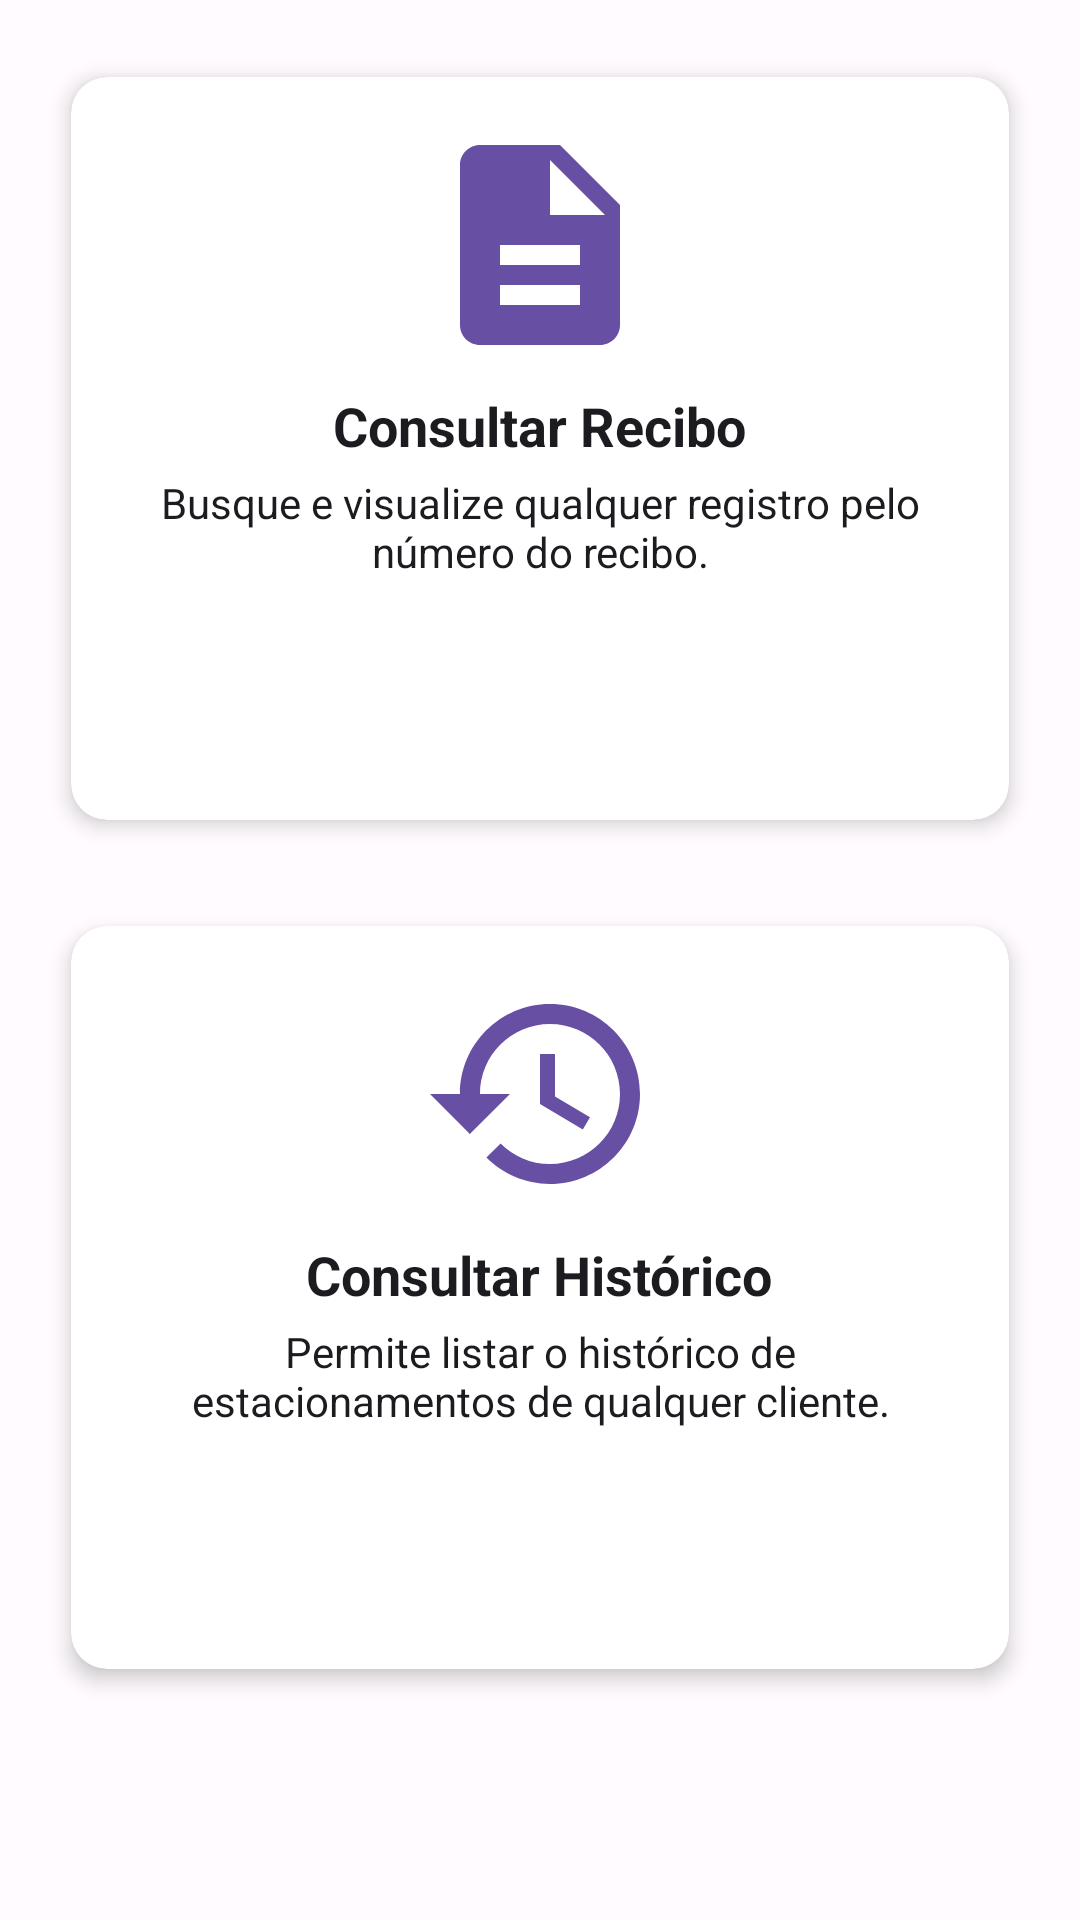

Produce the Android XML layout that renders to this screen, including the resource entries it uses.
<!-- AndroidManifest.xml: application theme Theme.ParkMobile -->
<!-- res/layout/fragment_relatorios_main.xml -->
<?xml version="1.0" encoding="utf-8"?>
<ScrollView xmlns:android="http://schemas.android.com/apk/res/android"
    xmlns:app="http://schemas.android.com/apk/res-auto"
    xmlns:tools="http://schemas.android.com/tools"
    android:layout_width="match_parent"
    android:layout_height="match_parent"
    android:fillViewport="true"
    tools:context=".ui.relatorio.RelatoriosMainFragment">

    <LinearLayout
        android:layout_width="match_parent"
        android:layout_height="wrap_content"
        android:orientation="vertical"
        android:padding="16dp">

        
        <androidx.cardview.widget.CardView
            android:id="@+id/card_consultar_recibo"
            android:layout_width="match_parent"
            android:layout_height="wrap_content"
            android:layout_marginBottom="16dp"
            app:cardCornerRadius="12dp"
            app:cardElevation="4dp"
            app:cardUseCompatPadding="true">

            <LinearLayout
                android:layout_width="match_parent"
                android:layout_height="wrap_content"
                android:orientation="vertical"
                android:padding="16dp">

                <ImageView
                    android:layout_width="80dp"
                    android:layout_height="80dp"
                    android:layout_gravity="center_horizontal"
                    android:contentDescription="@string/desc_consultar_recibo"
                    android:src="@drawable/ic_recibo" />

                <TextView
                    android:layout_width="wrap_content"
                    android:layout_height="wrap_content"
                    android:layout_gravity="center_horizontal"
                    android:layout_marginTop="8dp"
                    android:text="Consultar Recibo"
                    android:textColor="@color/md_theme_onSurface"
                    android:textSize="18sp"
                    android:textStyle="bold" />

                <TextView
                    android:layout_width="wrap_content"
                    android:layout_height="wrap_content"
                    android:layout_gravity="center_horizontal"
                    android:layout_marginTop="4dp"
                    android:gravity="center"
                    android:text="Busque e visualize qualquer registro pelo número do recibo."
                    android:textColor="@color/md_theme_onSurface"
                    android:textSize="14sp" />

                <Button
                    android:id="@+id/btn_consultar_recibo"
                    style="@style/BotaoGeral"
                    android:layout_width="match_parent"
                    android:layout_height="wrap_content"
                    android:layout_marginTop="16dp"
                    android:text="Consultar" />

            </LinearLayout>

        </androidx.cardview.widget.CardView>

        
        <androidx.cardview.widget.CardView
            android:id="@+id/card_consultar_historico"
            android:layout_width="match_parent"
            android:layout_height="wrap_content"
            android:layout_marginBottom="16dp"
            app:cardCornerRadius="12dp"
            app:cardElevation="4dp"
            app:cardUseCompatPadding="true">

            <LinearLayout
                android:layout_width="match_parent"
                android:layout_height="wrap_content"
                android:orientation="vertical"
                android:padding="16dp">

                <ImageView
                    android:layout_width="80dp"
                    android:layout_height="80dp"
                    android:layout_gravity="center_horizontal"
                    android:contentDescription="@string/desc_consultar_historico"
                    android:src="@drawable/ic_historico" />

                <TextView
                    android:layout_width="wrap_content"
                    android:layout_height="wrap_content"
                    android:layout_gravity="center_horizontal"
                    android:layout_marginTop="8dp"
                    android:text="Consultar Histórico"
                    android:textColor="@color/md_theme_onSurface"
                    android:textSize="18sp"
                    android:textStyle="bold" />

                <TextView
                    android:layout_width="wrap_content"
                    android:layout_height="wrap_content"
                    android:layout_gravity="center_horizontal"
                    android:layout_marginTop="4dp"
                    android:gravity="center"
                    android:text="Permite listar o histórico de estacionamentos de qualquer cliente."
                    android:textColor="@color/md_theme_onSurface"
                    android:textSize="14sp" />

                <Button
                    android:id="@+id/btn_consultar_historico"
                    style="@style/BotaoGeral"
                    android:layout_width="match_parent"
                    android:layout_height="wrap_content"
                    android:layout_marginTop="16dp"
                    android:text="Consultar" />

            </LinearLayout>

        </androidx.cardview.widget.CardView>

    </LinearLayout>

</ScrollView>
<!-- resources referenced by this layout -->
<resources>
  <color name="md_theme_onSurface">#1C1B1F</color>
  <!-- drawable ic_historico (drawable) -->
  <?xml version="1.0" encoding="utf-8"?>
  <vector xmlns:android="http://schemas.android.com/apk/res/android"
      android:width="24dp"
      android:height="24dp"
      android:viewportWidth="24"
      android:viewportHeight="24">
      <path
          android:fillColor="@color/md_theme_primary"
          android:pathData="M13,3c-4.97,0 -9,4.03 -9,9H1l3.89,3.89 0.07,0.14L9,12H6c0,-3.87 3.13,-7 7,-7s7,3.13 7,7 -3.13,7 -7,7c-1.93,0 -3.68,-0.79 -4.94,-2.06l-1.42,1.42C8.27,19.99 10.51,21 13,21c4.97,0 9,-4.03 9,-9s-4.03,-9 -9,-9zM12,8v5l4.28,2.54 0.72,-1.21 -3.5,-2.08V8H12z"/>
  </vector>
  <!-- drawable ic_recibo (drawable) -->
  <?xml version="1.0" encoding="utf-8"?>
  <vector xmlns:android="http://schemas.android.com/apk/res/android"
      android:width="24dp"
      android:height="24dp"
      android:viewportWidth="24"
      android:viewportHeight="24">
      <path
          android:fillColor="@color/md_theme_primary"
          android:pathData="M14,2H6C4.9,2 4,2.9 4,4v16c0,1.1 0.9,2 2,2h12c1.1,0 2,-0.9 2,-2V8L14,2zM16,18H8v-2h8V18zM16,14H8v-2h8V14zM13,9V3.5L18.5,9H13z"/>
  </vector>
  <string name="desc_consultar_historico">Ícone Consultar Histórico</string>
  <string name="desc_consultar_recibo">Ícone Consultar Recibo</string>
  <style name="BotaoGeral" parent="Widget.MaterialComponents.Button">
          <item name="android:layout_width">0dp</item>
          <item name="android:layout_height">60dp</item>
          <item name="android:layout_marginStart">32dp</item>
          <item name="android:layout_marginEnd">32dp</item>
          <item name="android:textStyle">bold</item>
          <item name="cornerRadius">15dp</item>
          <item name="android:textSize">16sp</item>
      </style>
  <style name="Theme.ParkMobile" parent="Base.Theme.ParkMobile" />
  <color name="md_theme_primary">#6750A4</color>
  <style name="Base.Theme.ParkMobile" parent="Theme.Material3.DayNight.NoActionBar">
  
          <item name="android:fontFamily">helvetica</item>
          
          <item name="colorPrimary">@color/md_theme_primary</item>
          <item name="colorOnPrimary">@color/md_theme_onPrimary</item>
  
          
          <item name="colorSecondary">@color/md_theme_secondary</item>
          <item name="colorOnSecondary">@color/md_theme_onSecondary</item>
  
          
          <item name="colorError">@color/md_theme_error</item>
          <item name="colorOnError">@color/md_theme_onError</item>
  
          
          <item name="android:colorBackground">@color/md_theme_background</item>
          <item name="colorOnBackground">@color/md_theme_onBackground</item>
          <item name="colorSurface">@color/md_theme_surface</item>
          <item name="colorOnSurface">@color/md_theme_onSurface</item>
  
          
          <item name="android:statusBarColor">?attr/colorPrimary</item>
      </style>
  <color name="md_theme_onPrimary">#FFFFFF</color>
  <color name="md_theme_secondary">#625B71</color>
  <color name="md_theme_onSecondary">#FFFFFF</color>
  <color name="md_theme_error">#B3261E</color>
  <color name="md_theme_onError">#FFFFFF</color>
  <color name="md_theme_background">#FFFBFE</color>
  <color name="md_theme_onBackground">#1C1B1F</color>
  <color name="md_theme_surface">#FFFBFE</color>
</resources>
